Dataset: cbis-ddsm (GitHub, RichardObi/mammo_dp). Classes: is benign false, benign.

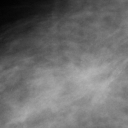
Label: is benign false

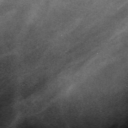
Label: benign

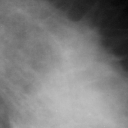
Label: is benign false

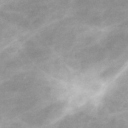
Label: is benign false

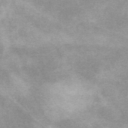
Label: benign

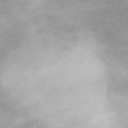
Label: benign
